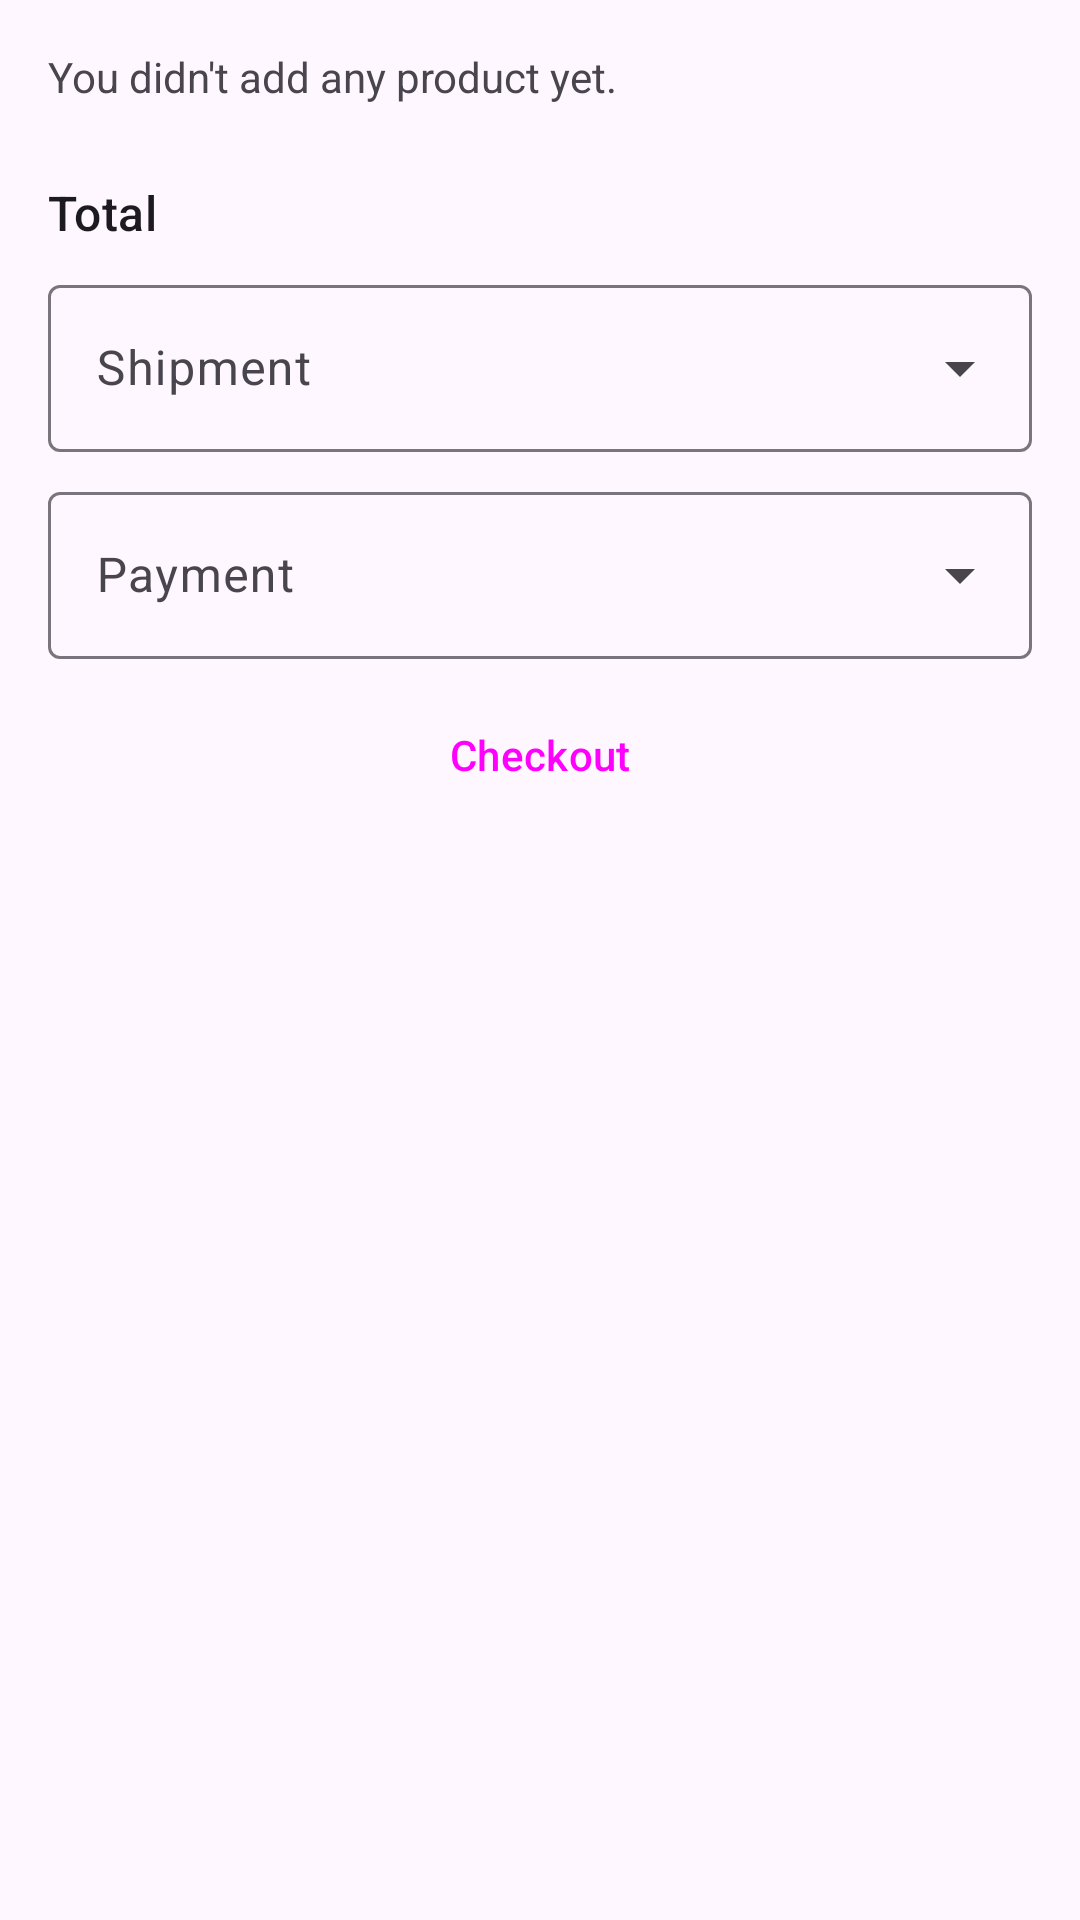

Write the Android layout XML for this screen, with the resource values it uses.
<!-- AndroidManifest.xml: application theme Theme.Bmazon -->
<!-- res/layout/fragment_cart.xml -->
<?xml version="1.0" encoding="utf-8"?>
<androidx.core.widget.NestedScrollView xmlns:android="http://schemas.android.com/apk/res/android"
    xmlns:app="http://schemas.android.com/apk/res-auto"
    xmlns:tools="http://schemas.android.com/tools"
    android:layout_width="match_parent"
    android:layout_height="match_parent"
    android:fitsSystemWindows="true"
    android:overScrollMode="always"
    tools:context=".fragments.CartFragment">

    <androidx.appcompat.widget.LinearLayoutCompat
        android:layout_width="match_parent"
        android:layout_height="wrap_content"
        android:orientation="vertical"
        android:paddingHorizontal="@dimen/activity_horizontal_margin">

        <TextView
            android:id="@+id/no_products"
            android:layout_width="match_parent"
            android:layout_height="wrap_content"
            android:layout_marginVertical="@dimen/activity_vertical_margin"
            android:text="@string/no_products"/>

        <androidx.recyclerview.widget.RecyclerView
            android:id="@+id/products_list"
            android:layout_width="match_parent"
            android:layout_height="match_parent"
            android:overScrollMode="never"
            app:layoutManager="androidx.recyclerview.widget.LinearLayoutManager"
            tools:listitem="@layout/cart_product" />

        <View
            android:layout_width="match_parent"
            android:layout_height="1dp"
            android:background="?android:attr/textColorSecondary" />

        <androidx.appcompat.widget.LinearLayoutCompat
            android:layout_width="match_parent"
            android:layout_height="wrap_content"
            android:layout_marginTop="8dp"
            android:orientation="horizontal">

            <TextView
                android:layout_width="wrap_content"
                android:layout_height="wrap_content"
                android:layout_weight="1"
                android:text="@string/cart_total"
                android:textAppearance="?attr/textAppearanceTitleMedium" />

            <TextView
                android:id="@+id/cart_total"
                android:layout_width="wrap_content"
                android:layout_height="wrap_content"
                android:textAppearance="?attr/textAppearanceBodyMedium"
                android:textColor="?android:attr/textColorSecondary" />

        </androidx.appcompat.widget.LinearLayoutCompat>

        <com.google.android.material.textfield.TextInputLayout
            style="@style/Widget.Material3.TextInputLayout.OutlinedBox.ExposedDropdownMenu"
            android:layout_width="match_parent"
            android:layout_height="wrap_content"
            android:layout_marginTop="8dp"
            android:hint="@string/prompt_shipment">

            <com.google.android.material.textfield.MaterialAutoCompleteTextView
                android:id="@+id/shipment"
                android:layout_width="match_parent"
                android:layout_height="wrap_content"
                android:inputType="none" />

        </com.google.android.material.textfield.TextInputLayout>

        <com.google.android.material.textfield.TextInputLayout
            style="@style/Widget.Material3.TextInputLayout.OutlinedBox.ExposedDropdownMenu"
            android:layout_width="match_parent"
            android:layout_height="wrap_content"
            android:layout_marginTop="8dp"
            android:hint="@string/prompt_payment">

            <com.google.android.material.textfield.MaterialAutoCompleteTextView
                android:id="@+id/payment"
                android:layout_width="match_parent"
                android:layout_height="wrap_content"
                android:inputType="none" />

        </com.google.android.material.textfield.TextInputLayout>

        <Button
            android:id="@+id/checkout"
            style="@style/Widget.Material3.Button.ElevatedButton"
            android:layout_width="match_parent"
            android:layout_height="wrap_content"
            android:layout_marginTop="8dp"
            android:text="@string/action_checkout" />

    </androidx.appcompat.widget.LinearLayoutCompat>

</androidx.core.widget.NestedScrollView>
<!-- res/layout/cart_product.xml (included above) -->
<?xml version="1.0" encoding="utf-8"?>
<com.google.android.material.card.MaterialCardView xmlns:android="http://schemas.android.com/apk/res/android"
    xmlns:numberpicker="http://schemas.android.com/apk/res-auto"
    style="?attr/materialCardViewElevatedStyle"
    android:layout_width="match_parent"
    android:layout_height="wrap_content"
    android:layout_marginBottom="@dimen/activity_vertical_margin">

    <androidx.appcompat.widget.LinearLayoutCompat
        android:layout_width="match_parent"
        android:layout_height="wrap_content"
        android:orientation="vertical"
        android:padding="15dp">

        <TextView
            android:id="@+id/product_title"
            android:layout_width="match_parent"
            android:layout_height="wrap_content"
            android:textAppearance="?attr/textAppearanceBodyLarge" />

        <androidx.appcompat.widget.LinearLayoutCompat
            android:layout_width="match_parent"
            android:layout_height="wrap_content"
            android:layout_marginTop="8dp"
            android:orientation="horizontal">

            <TextView
                android:id="@+id/product_price"
                android:layout_width="wrap_content"
                android:layout_height="wrap_content"
                android:layout_weight="1"
                android:textAppearance="?attr/textAppearanceTitleMedium" />

            <com.travijuu.numberpicker.library.NumberPicker
                android:id="@+id/product_amount"
                android:layout_width="wrap_content"
                android:layout_height="wrap_content"
                android:layout_gravity="end"
                android:layout_marginStart="8dp"
                numberpicker:custom_layout="@layout/cart_amount_layout"
                numberpicker:focusable="false"
                numberpicker:max="10"
                numberpicker:min="1"
                numberpicker:unit="1"
                numberpicker:value="5" />

            <ImageView
                android:id="@+id/product_delete"
                android:layout_width="24dp"
                android:layout_height="24dp"
                android:layout_gravity="end"
                android:layout_marginStart="8dp"
                android:contentDescription="@string/action_delete"
                android:src="@drawable/ic_baseline_delete_24" />

        </androidx.appcompat.widget.LinearLayoutCompat>

    </androidx.appcompat.widget.LinearLayoutCompat>

</com.google.android.material.card.MaterialCardView>
<!-- res/layout/cart_amount_layout.xml (included above) -->
<?xml version="1.0" encoding="utf-8"?>
<LinearLayout xmlns:android="http://schemas.android.com/apk/res/android"
    android:layout_width="wrap_content"
    android:layout_height="24dp"
    android:background="@drawable/border"
    android:orientation="horizontal">

    <Button
        android:id="@+id/decrement"
        android:layout_width="24dp"
        android:layout_height="match_parent"
        android:background="@drawable/ic_baseline_keyboard_arrow_left_24"
        android:contentDescription="@string/action_decrement" />

    <EditText
        android:id="@+id/display"
        android:layout_width="48dp"
        android:layout_height="match_parent"
        android:background="@drawable/border"
        android:focusable="false"
        android:gravity="center"
        android:imeOptions="actionDone"
        android:inputType="number"
        android:textAppearance="?attr/textAppearanceBodyLarge" />

    <Button
        android:id="@+id/increment"
        android:layout_width="24dp"
        android:layout_height="match_parent"
        android:background="@drawable/ic_baseline_keyboard_arrow_right_24"
        android:contentDescription="@string/action_increment" />
</LinearLayout>
<!-- resources referenced by this layout -->
<resources>
  <dimen name="activity_horizontal_margin">16dp</dimen>
  <dimen name="activity_vertical_margin">16dp</dimen>
  <!-- drawable border (drawable) -->
  <?xml version="1.0" encoding="utf-8"?>
  <layer-list xmlns:android="http://schemas.android.com/apk/res/android" >
      <item>
          <shape
              android:shape="rectangle">
              <solid android:color="?android:colorBackground" />
          </shape>
      </item>
      <item android:bottom="0.5dp">
          <shape
              android:shape="rectangle">
              <stroke android:width="1dp" android:color="@color/colorLightGray" />
              <solid android:color="?android:colorBackground" />
          </shape>
      </item>
  </layer-list>
  <string name="action_checkout">Checkout</string>
  <string name="action_decrement">Decrement</string>
  <string name="action_delete">Delete</string>
  <string name="action_increment">Increment</string>
  <string name="cart_total">Total</string>
  <string name="no_products">You didn\'t add any product yet.</string>
  <string name="prompt_payment">Payment</string>
  <string name="prompt_shipment">Shipment</string>
  <style name="Theme.Bmazon" parent="Theme.Material3.DayNight.NoActionBar">
          
          <item name="colorPrimary">@color/purple_500</item>
          <item name="colorPrimaryVariant">@color/purple_700</item>
          <item name="colorOnPrimary">@color/white</item>
          
          <item name="colorSecondary">@color/teal_200</item>
          <item name="colorSecondaryVariant">@color/teal_700</item>
          <item name="colorOnSecondary">@color/black</item>
          
          <item name="android:statusBarColor" tools:targetApi="l">?attr/colorPrimaryVariant</item>
          
      </style>
  <color name="purple_500">#FF6200EE</color>
  <color name="purple_700">#FF3700B3</color>
  <color name="white">#FFFFFFFF</color>
  <color name="teal_200">#FF03DAC5</color>
  <color name="teal_700">#FF018786</color>
  <color name="black">#FF000000</color>
</resources>
